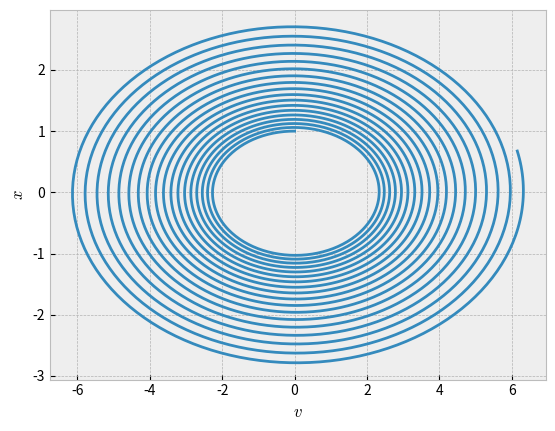

This chart was generated by the following Python code: (Note: this script raises an exception after producing the figure.)
import numpy as np
import matplotlib.pyplot as plt

plt.style.use("bmh")

RK4 = np.array([[0, 0, 0, 0, 0],
                [0.5, 0.5, 0, 0, 0],
                [0.5, 0, 0.5, 0, 0],
                [0, 1/6, 1/3, 1/3, 1/6]])
#Donde ci = butcher[i, 0], bi = butcher[3, i]





def RK_gen(f, x0, tmax, dt, butch, t0 = 0, **kwargs):
    """
    Método de Runge-Kutta genérico para cualquier tabla de butcher
    """
    x0 = np.asarray(x0)

    t = np.arange(t0, tmax, dt)
    x = np.zeros((*t.shape, *x0.shape))
    x[0] = x0 

    shape = np.shape(butch)

    a = butch[0:shape[0]-1, 1:]
    b = butch[shape[0] - 1, 1:]
    c = butch[:, 0]
    

    for i in range(t.size - 1):
        #while x[i+1, 1] > 0: 
        K = np.zeros((np.size(b), *x0.shape))
        sum = 0
        for k in range(0, np.size(b)):
            K[k] = dt*f(t[i] + c[k]*dt, x[i] + sum, **kwargs)
            #if k != 0:
            for j in range(1, k):
                sum = sum + a[k-1, j-1]*K[j+1]
            
        sum2 = 0
        #print("alo", x[i])
        for p in range(1, np.size(b)+1):
            sum2 = sum2 + b[p-1]*K[p-1]
        
        x[i+1] = x[i] + sum2
        #if np.all(x[i+1][1] <= 0):
        #    return t,x
    return t, x

def spring(t, x, w = 5):
    posx, velx = x
    return np.array([velx, -w*posx])

posx0 = 1
velx0 = 0

t, X = RK_gen(spring, x0 = [posx0, velx0], tmax = 50, dt = 0.01, butch = RK4)

x, v = X[:, 0], X[:, 1]

plt.xlabel("$v$")
plt.ylabel("$x$")

plt.plot(v, x)

plt.savefig("../../img/ejemplos/phase_spring.pdf")

#plt.show()
